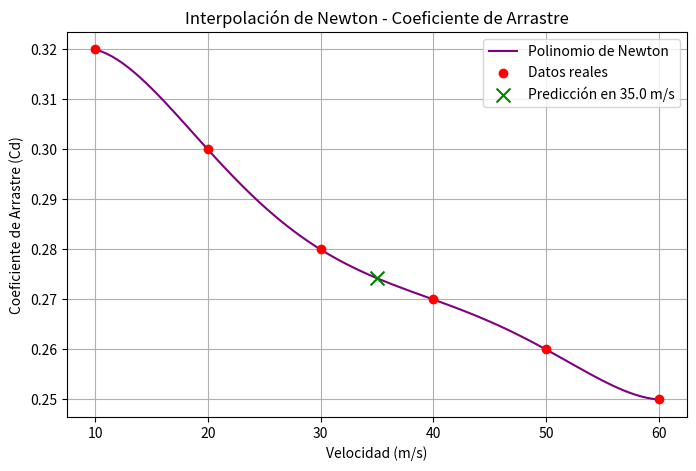

Generate this figure with matplotlib:
import numpy as np
import matplotlib.pyplot as plt
import time

# Datos del ejercicio
x_datos = np.array([10.0, 20.0, 30.0, 40.0, 50.0, 60.0])
y_datos = np.array([0.32, 0.30, 0.28, 0.27, 0.26, 0.25])
x_interp = 35.0

def diferencias_divididas(x, y):
    n = len(x)
    coef = np.zeros([n, n])
    coef[:,0] = y
    for j in range(1, n):
        for i in range(n - j):
            coef[i][j] = (coef[i+1][j-1] - coef[i][j-1]) / (x[i+j] - x[i])
    return coef[0, :]

def evaluar_newton(coef, x_datos, x_val):
    n = len(coef)
    resultado = coef[0]
    producto = 1.0
    for i in range(1, n):
        producto *= (x_val - x_datos[i-1])
        resultado += coef[i] * producto
    return resultado

inicio = time.time()
coeficientes = diferencias_divididas(x_datos, y_datos)
y_interp = evaluar_newton(coeficientes, x_datos, x_interp)
fin = time.time()

print(f"Coeficientes del polinomio: {coeficientes}")
print(f"Coeficiente de arrastre en V = {x_interp} m/s: {y_interp:.4f}")
print(f"Tiempo de procesamiento: {(fin - inicio) * 1000:.4f} ms")

# Gráfica
x_curva = np.linspace(10, 60, 100)
y_curva = [evaluar_newton(coeficientes, x_datos, xi) for xi in x_curva]

plt.figure(figsize=(8, 5))
plt.plot(x_curva, y_curva, label='Polinomio de Newton', color='purple')
plt.scatter(x_datos, y_datos, color='red', zorder=5, label='Datos reales')
plt.scatter(x_interp, y_interp, color='green', marker='x', s=100, zorder=6, label=f'Predicción en {x_interp} m/s')
plt.title('Interpolación de Newton - Coeficiente de Arrastre')
plt.xlabel('Velocidad (m/s)')
plt.ylabel('Coeficiente de Arrastre (Cd)')
plt.legend()
plt.grid(True)
plt.show()
